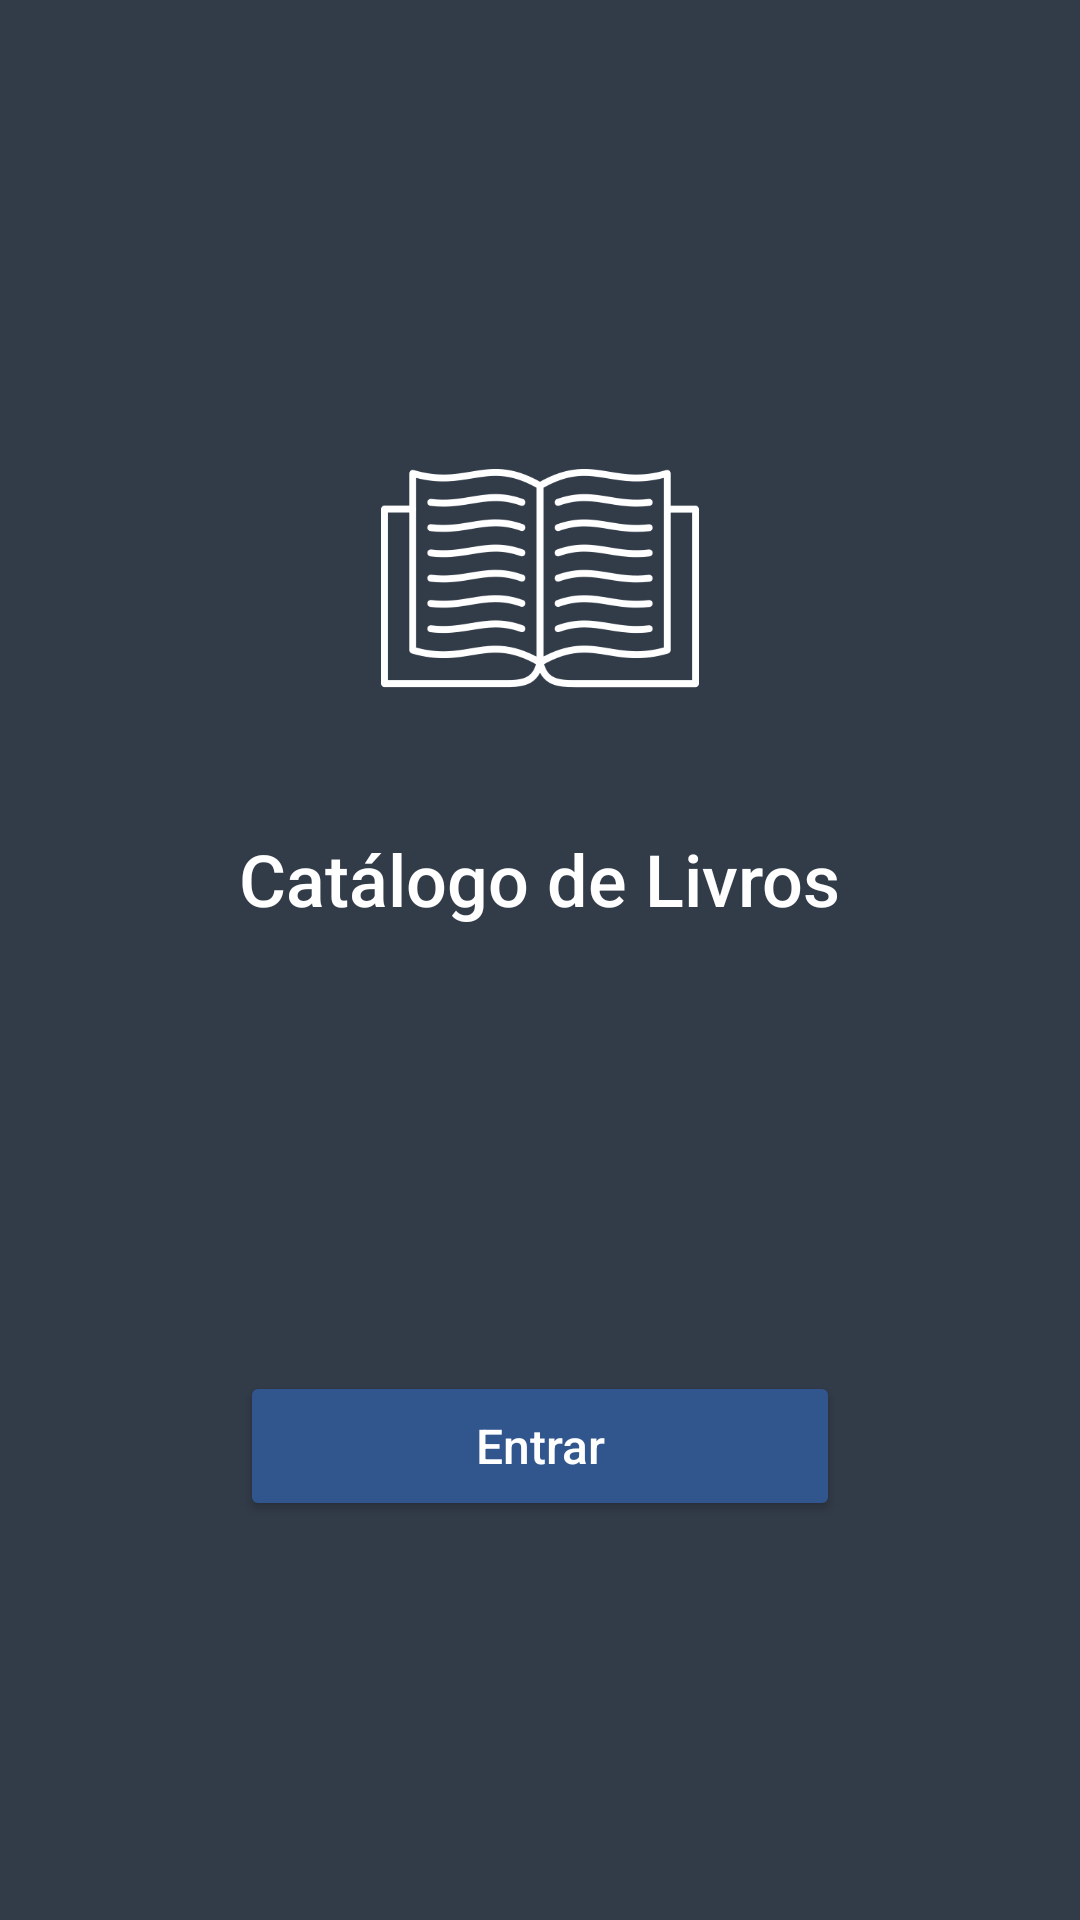

Android layout source for this screen:
<!-- AndroidManifest.xml: application theme Theme.CatalogoDeLivros -->
<!-- res/layout/activity_main.xml -->
<?xml version="1.0" encoding="utf-8"?>
<LinearLayout
    xmlns:android="http://schemas.android.com/apk/res/android"
    android:layout_width="match_parent"
    android:layout_height="match_parent"
    android:background="@color/bgAzulEscuro"
    android:orientation="vertical"
    android:gravity="center_horizontal">

    <Space
        android:layout_width="match_parent"
        android:layout_height="0dp"
        android:layout_weight="1" />

    <ImageView
        android:id="@+id/ivBookIcon"
        android:layout_width="120dp"
        android:layout_height="120dp"
        android:layout_marginBottom="24dp"
        android:src="@drawable/ic_book"
        android:tint="@color/white" />

    <TextView
        android:id="@+id/tvTitle"
        android:layout_width="wrap_content"
        android:layout_height="wrap_content"
        android:layout_marginBottom="120dp"
        android:fontFamily="sans-serif-medium"
        android:text="Catálogo de Livros"
        android:textColor="@color/white"
        android:textSize="24sp" />

    <Button
        android:id="@+id/btnEntrar"
        android:layout_width="200dp"
        android:layout_height="50dp"
        android:layout_marginTop="28dp"
        android:backgroundTint="@color/azul"
        android:text="Entrar"
        android:textAllCaps="false"
        android:textColor="@color/white"
        android:textSize="16sp" />

    <Space
        android:layout_width="match_parent"
        android:layout_height="0dp"
        android:layout_weight="1" />

</LinearLayout>
<!-- resources referenced by this layout -->
<resources>
  <color name="azul">#31568D</color>
  <color name="bgAzulEscuro">#323B48</color>
  <color name="white">#FFFFFFFF</color>
  <!-- drawable ic_book: png bitmap (drawable, 26405 bytes) -->
  <style name="Theme.CatalogoDeLivros" parent="Base.Theme.CatalogoDeLivros" />
  <style name="Base.Theme.CatalogoDeLivros" parent="Theme.Material3.DayNight.NoActionBar">
          
          
      </style>
</resources>
